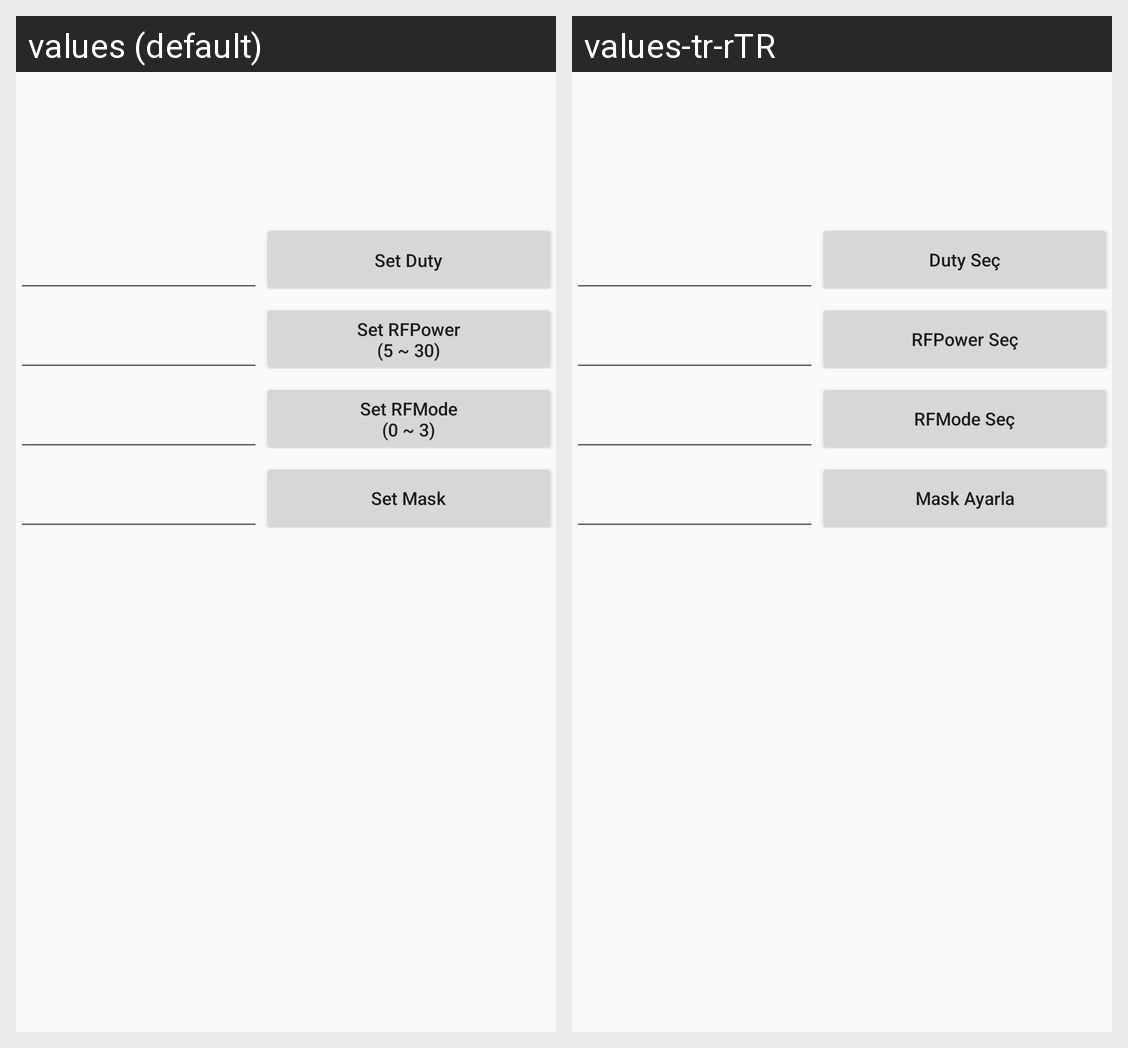

Translations of the strings shown on this Android screen, per locale in the grid:
Android screen res/layout/rf_config_fragment.xml rendered under 2 locales, left to right: values (default), values-tr-rTR. Device: Nexus 5 (rendered at 1080×1920; each locale shown at half size, 540×960, under a caption strip naming it); theme AppTheme.
Strings drawn on this screen, with the default value and each locale's value (text and hints the layout hard-codes, and strings that could not be matched under every locale, appear in the picture but are not listed):

set_duty_str
  values: Set Duty
      (0 ~ 1000)
  values-tr-rTR: Duty Seç

set_power_str
  values: Set RFPower
      (5 ~ 30)
  values-tr-rTR: RFPower Seç

set_rfmode_str
  values: Set RFMode
      (0 ~ 3)
  values-tr-rTR: RFMode Seç

set_rfmask_str
  values: Set Mask
  values-tr-rTR: Mask Ayarla
